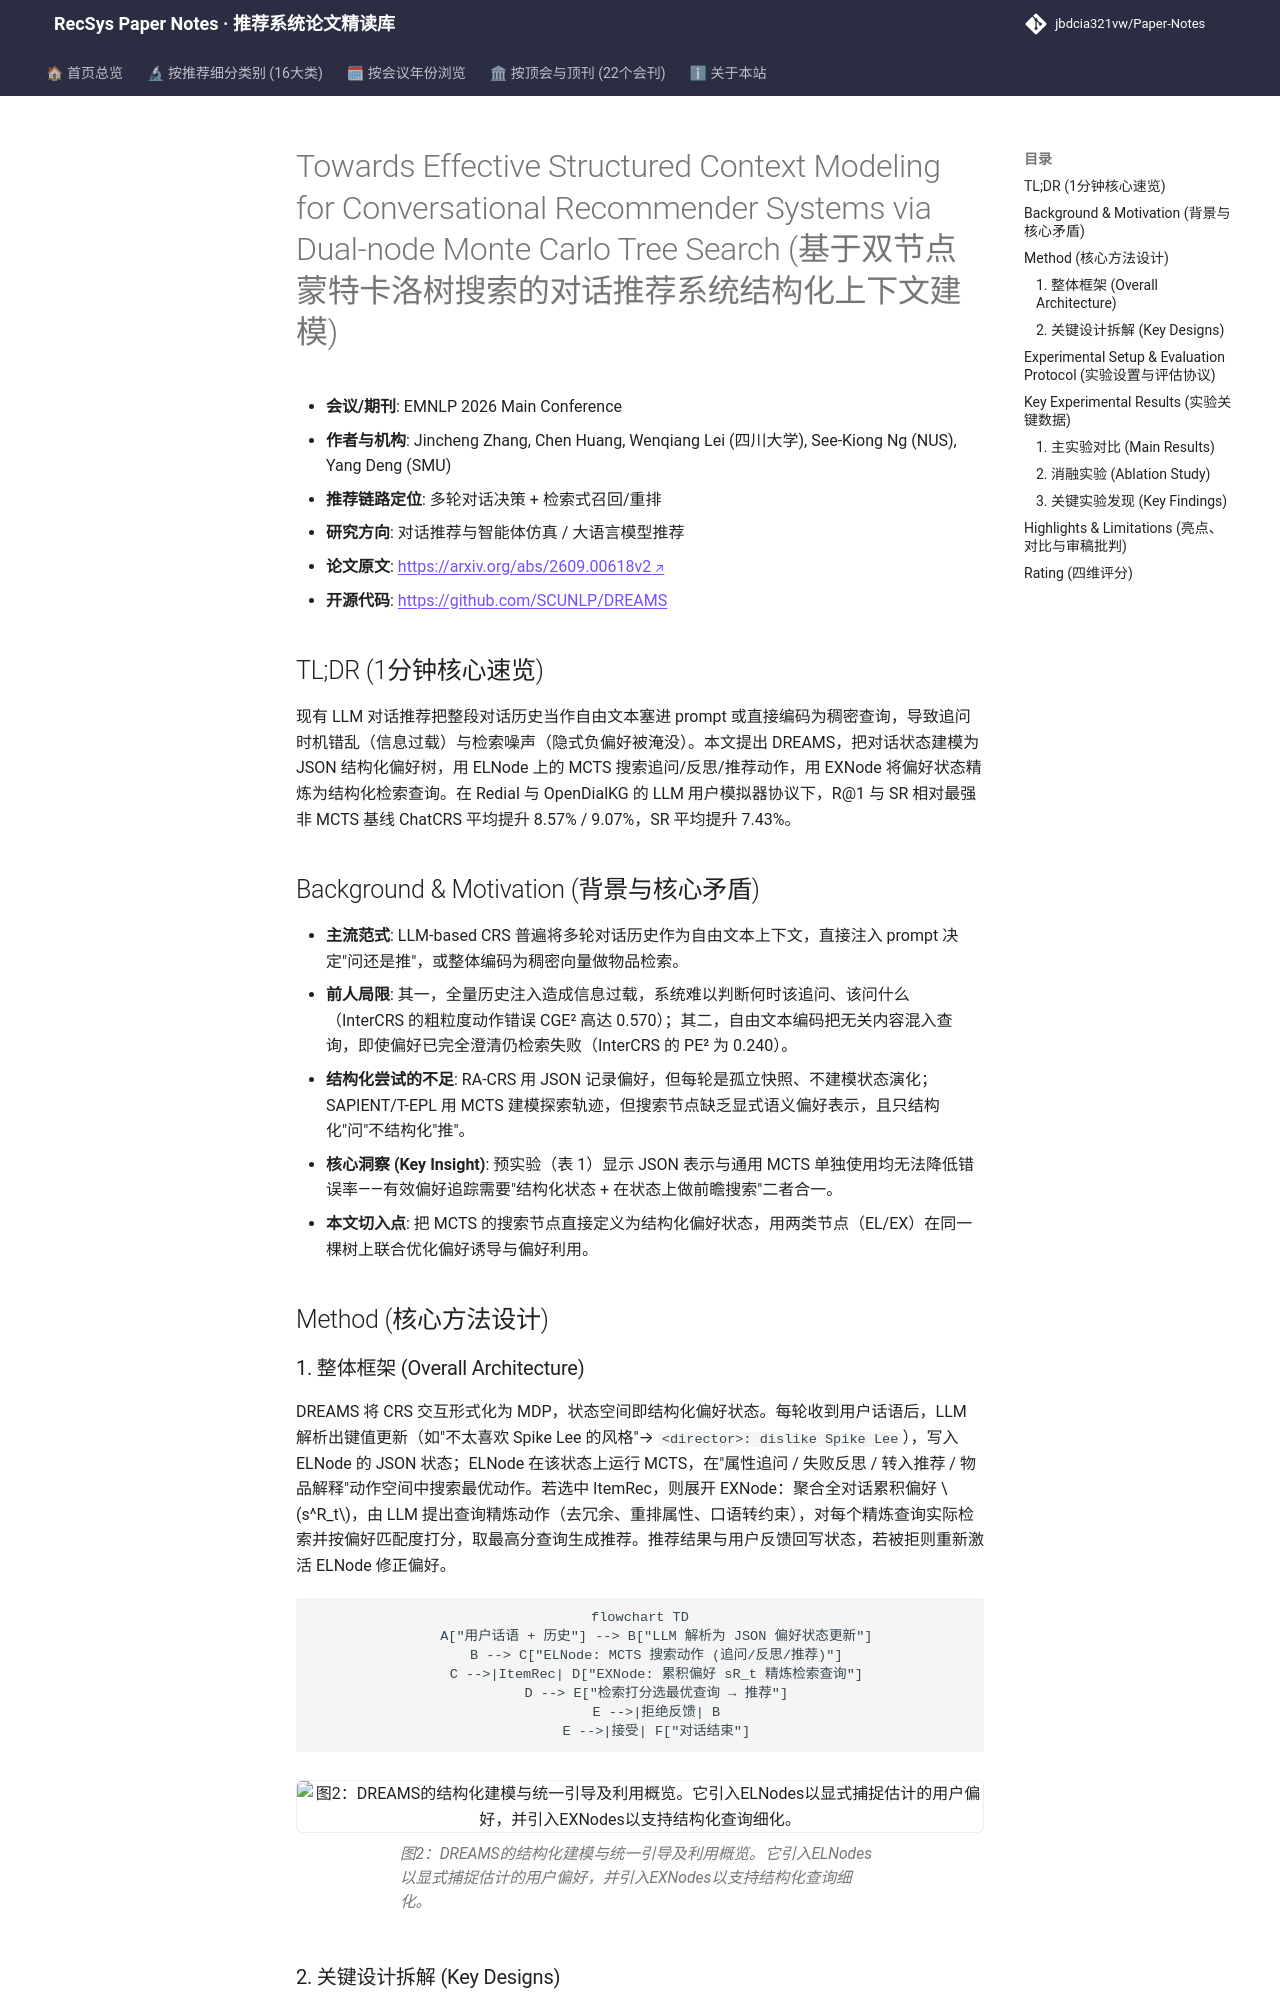

repository: jbdcia321vw/Paper-Notes · page: venues/ACL_EMNLP/2026/agent_conversational_rec/towards_effective_structured_context_modeling_for_conversational_recommende/index.html · generator: mkdocs

---
title: "[Paper Note] Towards Effective Structured Context Modeling for Conversational Recommender Systems via Dual-node Monte Carlo Tree Search"
description: "[EMNLP 2026][对话推荐与智能体仿真] 将对话上下文建模为双节点 MCTS 树，ELNode 搜索追问动作、EXNode 精炼检索查询，Redial/OpenDialKG 上 SR 平均提升 9.07%。"
tags:
  - EMNLP 2026
  - 对话推荐与智能体仿真
  - 重排
  - 结构化上下文建模
  - 蒙特卡洛树搜索
date: 2026-11-13
venue: ACL_EMNLP
year: 2026
paper_url: "https://arxiv.org/abs/2609.00618"
code_url: "https://github.com/SCUNLP/DREAMS"
categories:
  - agent_conversational_rec
  - llm_rec
---

# Towards Effective Structured Context Modeling for Conversational Recommender Systems via Dual-node Monte Carlo Tree Search (基于双节点蒙特卡洛树搜索的对话推荐系统结构化上下文建模)

- **会议/期刊**: EMNLP 2026 Main Conference
- **作者与机构**: Jincheng Zhang, Chen Huang, Wenqiang Lei (四川大学), See-Kiong Ng (NUS), Yang Deng (SMU)
- **推荐链路定位**: 多轮对话决策 + 检索式召回/重排
- **研究方向**: 对话推荐与智能体仿真 / 大语言模型推荐
- **论文原文**: [https://arxiv.org/abs/2609.00618v2](https://arxiv.org/abs/2609.00618v2)
- **开源代码**: [https://github.com/SCUNLP/DREAMS](https://github.com/SCUNLP/DREAMS)

## TL;DR (1分钟核心速览)

现有 LLM 对话推荐把整段对话历史当作自由文本塞进 prompt 或直接编码为稠密查询，导致追问时机错乱（信息过载）与检索噪声（隐式负偏好被淹没）。本文提出 DREAMS，把对话状态建模为 JSON 结构化偏好树，用 ELNode 上的 MCTS 搜索追问/反思/推荐动作，用 EXNode 将偏好状态精炼为结构化检索查询。在 Redial 与 OpenDialKG 的 LLM 用户模拟器协议下，R@1 与 SR 相对最强非 MCTS 基线 ChatCRS 平均提升 8.57% / 9.07%，SR 平均提升 7.43%。

## Background & Motivation (背景与核心矛盾)

- **主流范式**: LLM-based CRS 普遍将多轮对话历史作为自由文本上下文，直接注入 prompt 决定"问还是推"，或整体编码为稠密向量做物品检索。
- **前人局限**: 其一，全量历史注入造成信息过载，系统难以判断何时该追问、该问什么（InterCRS 的粗粒度动作错误 CGE² 高达 0.570）；其二，自由文本编码把无关内容混入查询，即使偏好已完全澄清仍检索失败（InterCRS 的 PE² 为 0.240）。
- **结构化尝试的不足**: RA-CRS 用 JSON 记录偏好，但每轮是孤立快照、不建模状态演化；SAPIENT/T-EPL 用 MCTS 建模探索轨迹，但搜索节点缺乏显式语义偏好表示，且只结构化"问"不结构化"推"。
- **核心洞察 (Key Insight)**: 预实验（表 1）显示 JSON 表示与通用 MCTS 单独使用均无法降低错误率——有效偏好追踪需要"结构化状态 + 在状态上做前瞻搜索"二者合一。
- **本文切入点**: 把 MCTS 的搜索节点直接定义为结构化偏好状态，用两类节点（EL/EX）在同一棵树上联合优化偏好诱导与偏好利用。

## Method (核心方法设计)
